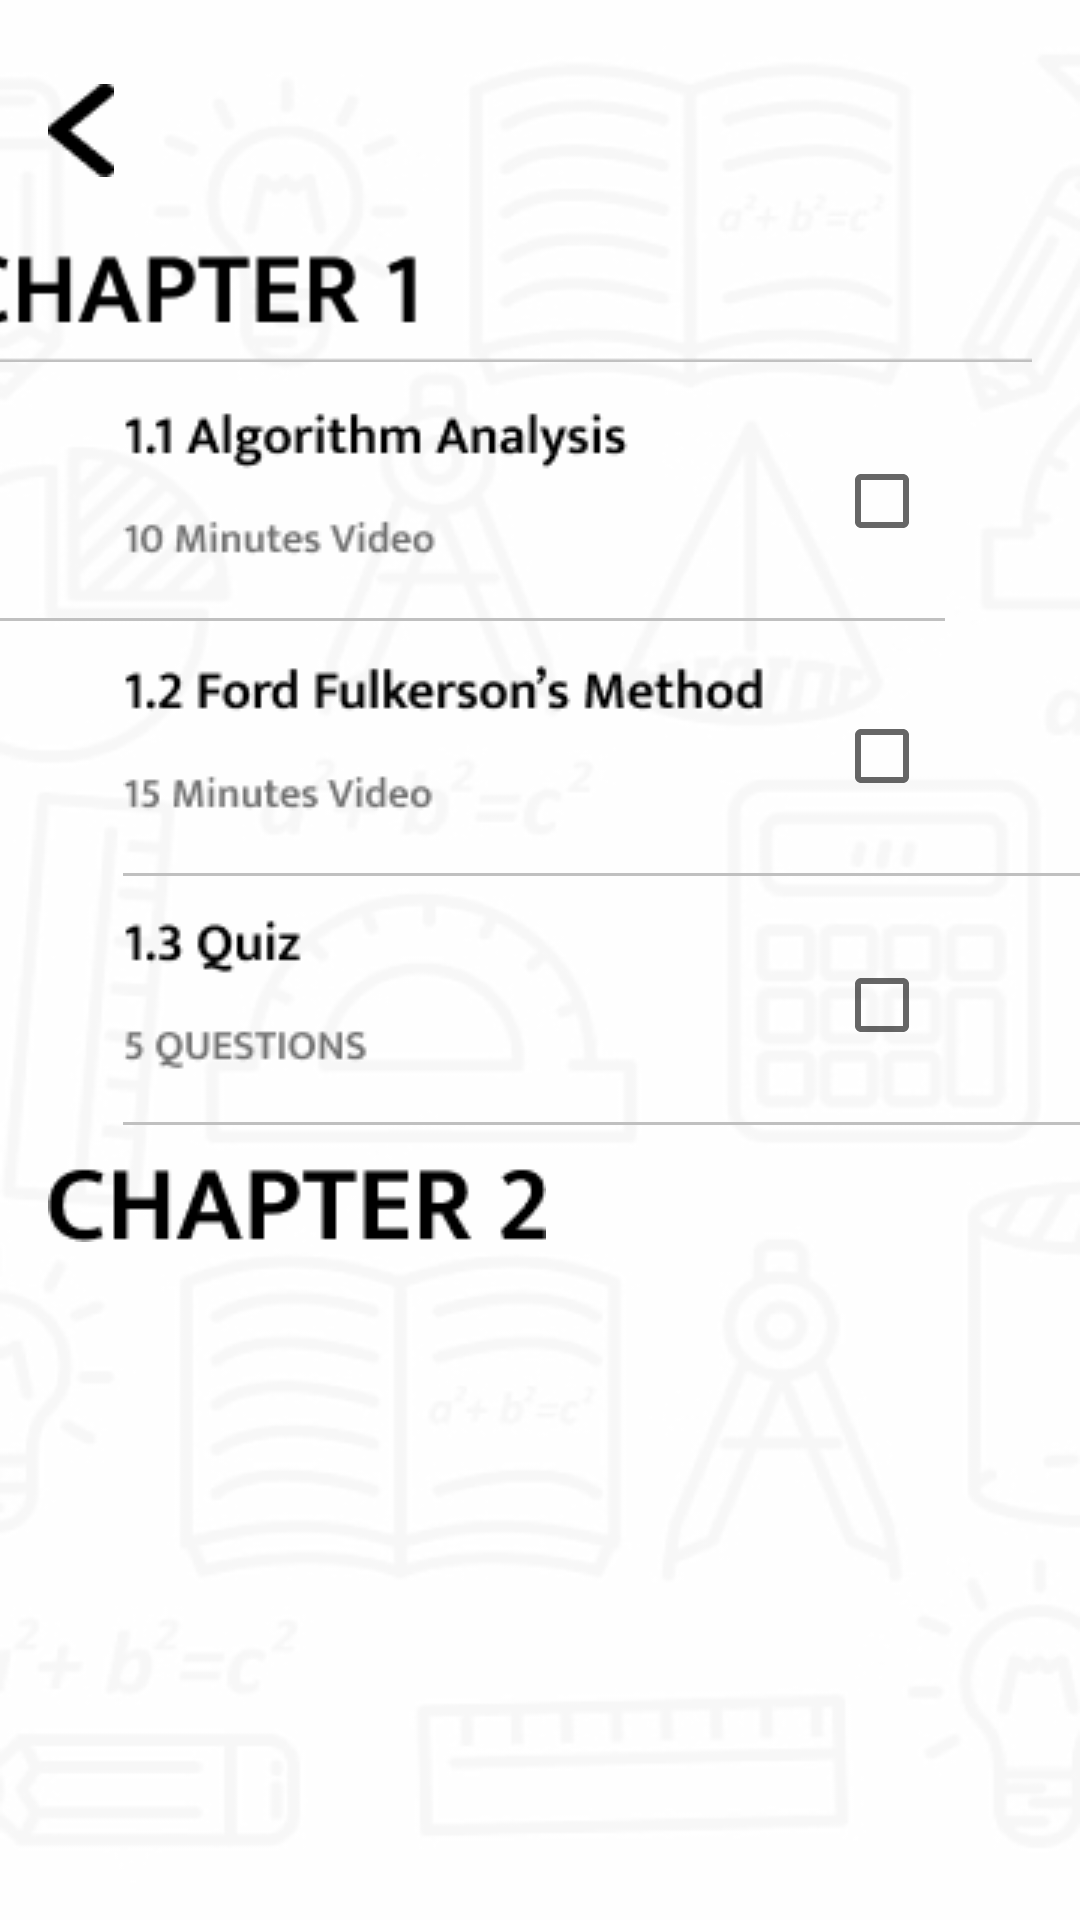

This screen was rendered from an Android layout file. Write that file and the resources it references.
<!-- AndroidManifest.xml: application theme Theme.AdVenture -->
<!-- res/layout/activity_course_chapter.xml -->
<?xml version="1.0" encoding="utf-8"?>
<androidx.constraintlayout.widget.ConstraintLayout xmlns:android="http://schemas.android.com/apk/res/android"
    xmlns:app="http://schemas.android.com/apk/res-auto"
    xmlns:tools="http://schemas.android.com/tools"
    android:layout_width="match_parent"
    android:layout_height="match_parent"
    android:background="@drawable/profilebackground"
    tools:context=".CourseChapter">

    <CheckBox
        android:id="@+id/checkBox"
        android:layout_width="wrap_content"
        android:layout_height="wrap_content"
        android:layout_marginTop="21dp"
        android:layout_marginEnd="34dp"
        app:layout_constraintEnd_toEndOf="parent"
        app:layout_constraintTop_toBottomOf="@+id/imageView7" />

    <CheckBox
        android:id="@+id/checkBox2"
        android:layout_width="wrap_content"
        android:layout_height="wrap_content"
        android:layout_marginTop="21dp"
        android:layout_marginEnd="34dp"
        app:layout_constraintEnd_toEndOf="parent"
        app:layout_constraintTop_toBottomOf="@+id/imageView18" />

    <CheckBox
        android:id="@+id/checkBox3"
        android:layout_width="wrap_content"
        android:layout_height="wrap_content"
        android:layout_marginTop="19dp"
        android:layout_marginEnd="34dp"
        app:layout_constraintEnd_toEndOf="parent"
        app:layout_constraintTop_toBottomOf="@+id/imageView20" />

    <ImageView
        android:id="@+id/imageView7"
        android:layout_width="wrap_content"
        android:layout_height="wrap_content"
        android:layout_marginTop="8dp"
        android:layout_marginEnd="16dp"
        app:layout_constraintEnd_toEndOf="parent"
        app:layout_constraintTop_toBottomOf="@+id/imageView24"
        app:srcCompat="@drawable/chapter1" />

    <ImageView
        android:id="@+id/chapter2"
        android:layout_width="wrap_content"
        android:layout_height="wrap_content"
        android:layout_marginStart="16dp"
        android:layout_marginTop="14dp"
        app:layout_constraintStart_toStartOf="parent"
        app:layout_constraintTop_toBottomOf="@+id/imageView22"
        app:srcCompat="@drawable/chapter2" />

    <ImageView
        android:id="@+id/subtopic1"
        android:layout_width="wrap_content"
        android:layout_height="wrap_content"
        android:layout_marginStart="41dp"
        android:layout_marginTop="9dp"
        app:layout_constraintStart_toStartOf="parent"
        app:layout_constraintTop_toBottomOf="@+id/imageView7"
        app:srcCompat="@drawable/subtopic1" />

    <ImageView
        android:id="@+id/imageView18"
        android:layout_width="wrap_content"
        android:layout_height="wrap_content"
        android:layout_marginTop="15dp"
        android:layout_marginEnd="45dp"
        app:layout_constraintEnd_toEndOf="parent"
        app:layout_constraintTop_toBottomOf="@+id/checkBox"
        app:srcCompat="@drawable/horizontaline" />

    <ImageView
        android:id="@+id/imageView20"
        android:layout_width="wrap_content"
        android:layout_height="wrap_content"
        android:layout_marginStart="41dp"
        android:layout_marginTop="15dp"
        app:layout_constraintStart_toStartOf="parent"
        app:layout_constraintTop_toBottomOf="@+id/checkBox2"
        app:srcCompat="@drawable/horizontaline" />

    <ImageView
        android:id="@+id/imageView22"
        android:layout_width="wrap_content"
        android:layout_height="wrap_content"
        android:layout_marginStart="41dp"
        android:layout_marginTop="15dp"
        app:layout_constraintStart_toStartOf="parent"
        app:layout_constraintTop_toBottomOf="@+id/checkBox3"
        app:srcCompat="@drawable/horizontaline" />

    <ImageView
        android:id="@+id/imageView19"
        android:layout_width="wrap_content"
        android:layout_height="wrap_content"
        android:layout_marginStart="41dp"
        android:layout_marginTop="9dp"
        app:layout_constraintStart_toStartOf="parent"
        app:layout_constraintTop_toBottomOf="@+id/imageView18"
        app:srcCompat="@drawable/subtopic2" />

    <ImageView
        android:id="@+id/imageView21"
        android:layout_width="wrap_content"
        android:layout_height="wrap_content"
        android:layout_marginStart="41dp"
        android:layout_marginTop="8dp"
        app:layout_constraintStart_toStartOf="parent"
        app:layout_constraintTop_toBottomOf="@+id/imageView20"
        app:srcCompat="@drawable/subtopic3" />

    <ImageView
        android:id="@+id/imageView24"
        android:layout_width="wrap_content"
        android:layout_height="wrap_content"
        android:layout_marginStart="16dp"
        android:layout_marginTop="28dp"
        app:layout_constraintStart_toStartOf="parent"
        app:layout_constraintTop_toTopOf="parent"
        app:srcCompat="@drawable/backbutton" />
</androidx.constraintlayout.widget.ConstraintLayout>
<!-- resources referenced by this layout -->
<resources>
  <!-- drawable backbutton: png bitmap (drawable-v24, 350 bytes) -->
  <!-- drawable chapter1: png bitmap (drawable-v24, 1449 bytes) -->
  <!-- drawable chapter2: png bitmap (drawable-v24, 1329 bytes) -->
  <!-- drawable horizontaline: png bitmap (drawable-v24, 135 bytes) -->
  <!-- drawable profilebackground: png bitmap (drawable, 60620 bytes) -->
  <!-- drawable subtopic1: png bitmap (drawable-v24, 2586 bytes) -->
  <!-- drawable subtopic2: png bitmap (drawable-v24, 2896 bytes) -->
  <!-- drawable subtopic3: png bitmap (drawable-v24, 1723 bytes) -->
  <style name="Theme.AdVenture" parent="Theme.MaterialComponents.DayNight.DarkActionBar">
          
          <item name="colorPrimary">@color/purple_500</item>
          <item name="colorPrimaryVariant">@color/purple_700</item>
          <item name="colorOnPrimary">@color/white</item>
          
          <item name="colorSecondary">@color/teal_200</item>
          <item name="colorSecondaryVariant">@color/teal_700</item>
          <item name="colorOnSecondary">@color/black</item>
          
          <item name="android:statusBarColor" tools:targetApi="l">?attr/colorPrimaryVariant</item>
          
      </style>
  <!-- not gathered from this repository: default colours our renderer supplied (Android Studio template values) -->
  <color name="purple_500">#FF6200EE</color>
  <color name="purple_700">#FF3700B3</color>
  <color name="teal_200">#FF03DAC5</color>
  <color name="teal_700">#FF018786</color>
  <color name="black">#FF000000</color>
  <color name="white">#FFFFFFFF</color>
</resources>
